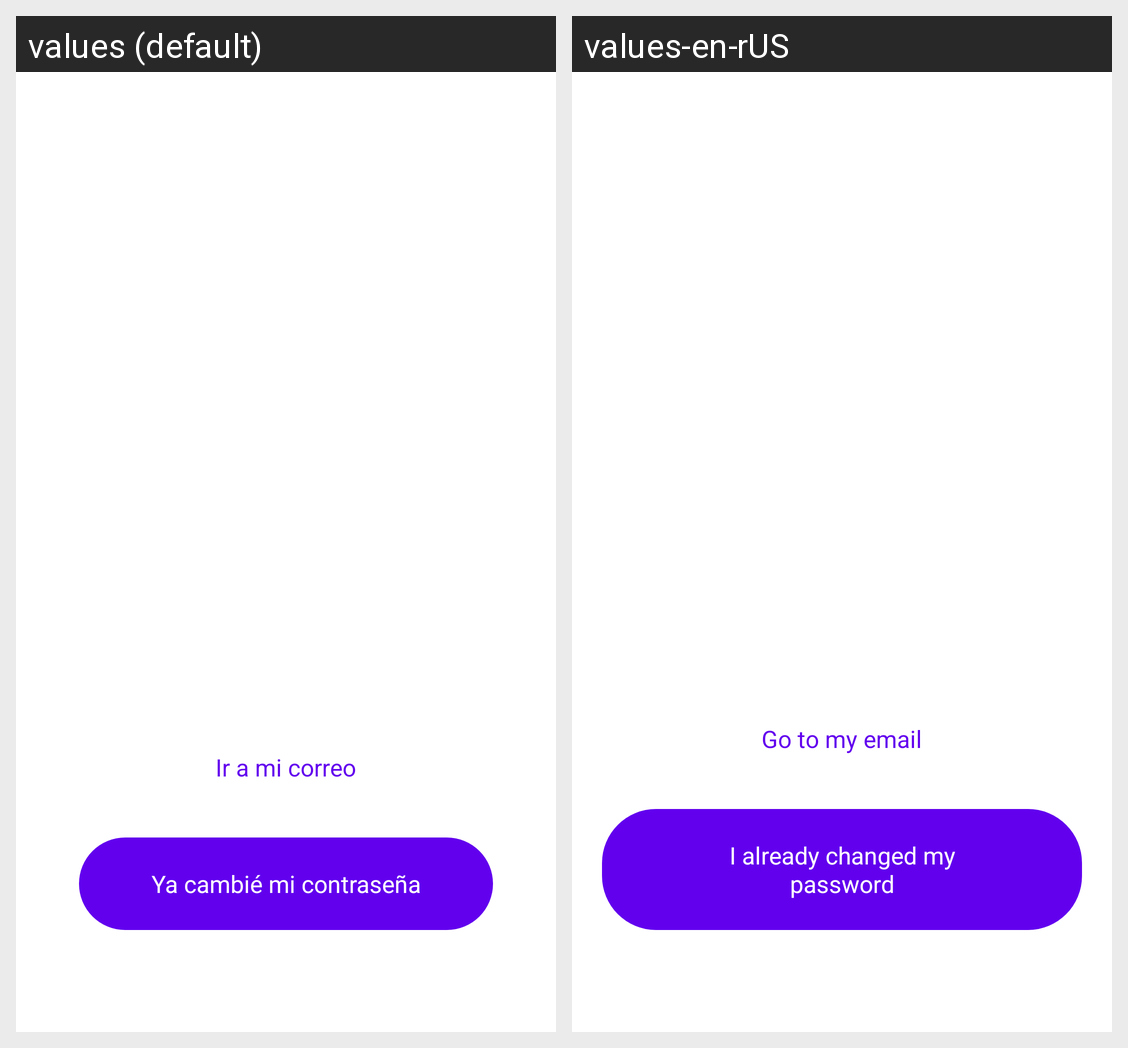

Here is an Android app screen in its default locale and in the app's own translations. Write out the translated-string differences for the strings that appear on this screen.
Android screen res/layout/activity_pass_reset_waiting.xml rendered under 2 locales, left to right: values (default), values-en-rUS. Device: Nexus 5 (rendered at 1080×1920; each locale shown at half size, 540×960, under a caption strip naming it); theme AppTheme.
Strings drawn on this screen, with the default value and each locale's value (text and hints the layout hard-codes, and strings that could not be matched under every locale, appear in the picture but are not listed):

pass_wait_open_email
  values: Ir a mi correo
  values-en-rUS: Go to my email

pass_wait_continue
  values: Ya cambié mi contraseña
  values-en-rUS: I already changed my password
